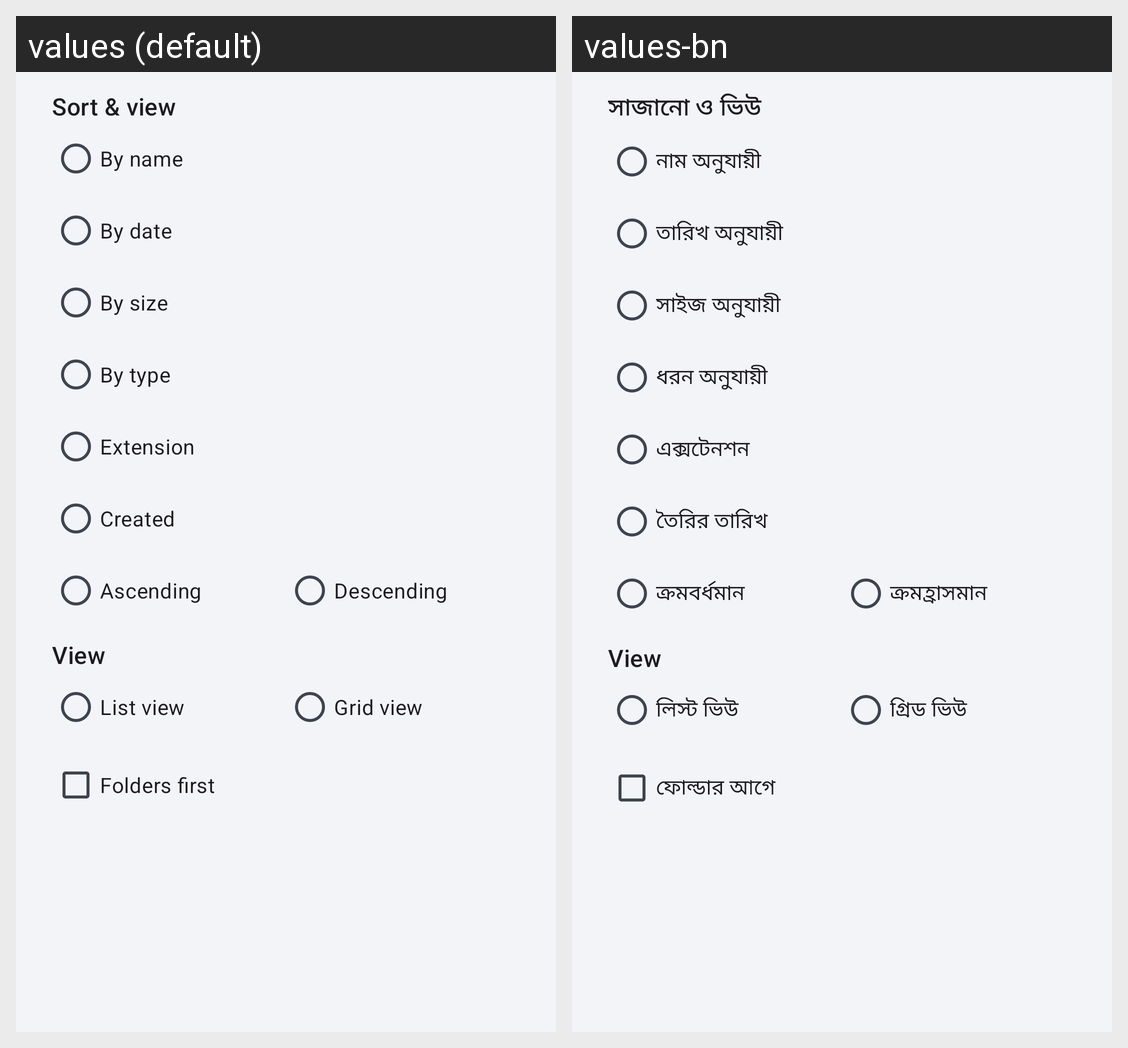

For this localized Android screen grid, give each drawn string resource with its value in every locale shown.
Android screen res/layout/dialog_sort.xml rendered under 2 locales, left to right: values (default), values-bn. Device: Nexus 5 (rendered at 1080×1920; each locale shown at half size, 540×960, under a caption strip naming it); theme Theme.FileManagerPro.
Strings drawn on this screen, with the default value and each locale's value (text and hints the layout hard-codes, and strings that could not be matched under every locale, appear in the picture but are not listed):

action_sort
  values: Sort & view
  values-bn: সাজানো ও ভিউ

action_sort_name
  values: By name
  values-bn: নাম অনুযায়ী

action_sort_date
  values: By date
  values-bn: তারিখ অনুযায়ী

action_sort_size
  values: By size
  values-bn: সাইজ অনুযায়ী

action_sort_type
  values: By type
  values-bn: ধরন অনুযায়ী

action_sort_ext
  values: Extension
  values-bn: এক্সটেনশন

action_sort_created
  values: Created
  values-bn: তৈরির তারিখ

action_sort_asc
  values: Ascending
  values-bn: ক্রমবর্ধমান

action_sort_desc
  values: Descending
  values-bn: ক্রমহ্রাসমান

action_view_list
  values: List view
  values-bn: লিস্ট ভিউ

action_view_grid
  values: Grid view
  values-bn: গ্রিড ভিউ

sort_folders_first
  values: Folders first
  values-bn: ফোল্ডার আগে
